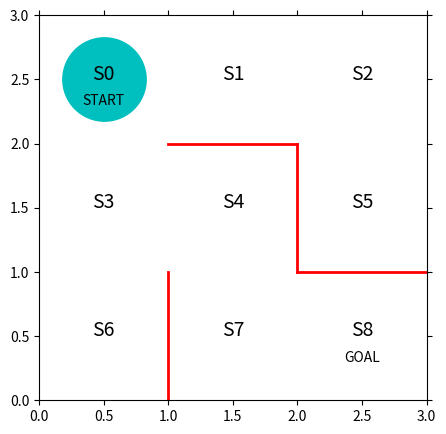

Recreate this plot in Python. (Note: this script raises an exception after producing the figure.)
import numpy as np
import matplotlib.pyplot as plt
%matplotlib inline

# 図を描く大きさと図の変数名を宣言
fig = plt.figure(figsize=((5,5)))
ax = plt.gca()

# 赤い壁を描く
plt.plot([1,1], [0,1], color='red', linewidth=2)
plt.plot([1,2], [2,2], color='red', linewidth=2)
plt.plot([2,2], [2,1], color='red', linewidth=2)
plt.plot([2,3], [1,1], color='red', linewidth=2)

# 状態を示す文字S0~S8を描く
plt.text(0.5, 2.5, 'S0', size=14, ha='center')
plt.text(1.5, 2.5, 'S1', size=14, ha='center')
plt.text(2.5, 2.5, 'S2', size=14, ha='center')
plt.text(0.5, 1.5, 'S3', size=14, ha='center')
plt.text(1.5, 1.5, 'S4', size=14, ha='center')
plt.text(2.5, 1.5, 'S5', size=14, ha='center')
plt.text(0.5, 0.5, 'S6', size=14, ha='center')
plt.text(1.5, 0.5, 'S7', size=14, ha='center')
plt.text(2.5, 0.5, 'S8', size=14, ha='center')
plt.text(0.5, 2.3, 'START', ha='center')
plt.text(2.5, 0.3, 'GOAL', ha='center')

# 描画範囲の設定と目盛りを消す設定
ax.set_xlim(0, 3)
ax.set_ylim(0, 3)
plt.tick_params(axis='both', which='both', bottom='off', top='off',
               labelbottom='off', right='off', left='off', labelleft='off')

# 現在地S0に緑丸を描画する
line, = ax.plot([0.5], [2.5], marker="o", color='c', markersize=60)
plt.show()

theta_0 = np.array([[np.nan, 1, 1, np.nan],     #S0
                   [np.nan, 1, np.nan, 1],      #S1
                   [np.nan, np.nan, 1, 1],      #S2
                   [1, 1, 1, np.nan],           #S3
                   [np.nan, np.nan, 1, 1],      #S4
                   [1, np.nan, np.nan, np.nan], #S5
                   [1, np.nan, np.nan, np.nan], #S6 
                   [1, 1, np.nan, np.nan]
                   ])

[a, b] = theta_0.shape
Q = np.random.rand(a, b) * theta_0
print(Q)

def theta2pi(theta):
    ''' 単純に割合を計算する'''

    [m, n] = theta.shape
    pi = np.zeros((m, n))
    for i in range(0, m):
        pi[i,:] = theta[i, :] / np.nansum(theta[i, :])
    
    pi = np.nan_to_num(pi)

    return pi

# ランダム行動方策 pi_0 を求める
pi_0 = theta2pi(theta_0)
print(pi_0)

def get_action(s, Q, epsilon, pi_0):
    direction = ["up", "right", "down", "left"]

    # 行動を決める
    if np.random.rand() < epsilon:
        # εの確率でランダムに動く
        next_direction = np.random.choice(direction, p=pi_0[s, :])
    else:
        # Q の最大値の行動を採用する
        next_direction = direction[np.nanargmax(Q[s, :])]

    # 行動をindexに
    if next_direction == "up":
        action = 0
    elif next_direction == "right":
        action = 1
    elif next_direction == "down":
        action = 2
    elif next_direction == "left":
        action = 3
    return action

def get_s_next(s, a, Q, epsilon, pi_0):
    direction = ["up", "right", "down", "left"]
    next_direction = direction[a]

    if next_direction == "up":
        s_next = s - 3
    elif next_direction == "right":
        s_next = s + 1
    elif next_direction == "down":
        s_next = s + 3
    elif next_direction == "left":
        s_next = s - 1

    return s_next

def Sarsa(s, a, r, s_next, a_next, Q, eta, gamma):
    if s_next == 8:
        Q[s, a] = Q[s, a] + eta * (r - Q[s, a])
    else:
        Q[s, a] = Q[s, a] + eta * (r + gamma * Q[s_next, a_next] - Q[s, a])

    return Q

def goal_maze(Q, epsilon, eta, gamma, pi):
    s = 0    # スタート地点
    a = a_next = get_action(s, Q, epsilon, pi) # 初めの行動
    s_a_history = [[0, np.nan]]

    while(1):
        a = a_next

        s_a_history[-1][1] = a
        s_next = get_s_next(s, a, Q, epsilon, pi)

        s_a_history.append([s_next, np.nan])
 
        if s_next == 8:
            r = 1 # ゴールに到着したので報酬を与える
            a_next = np.nan
        else:
            r = 0
            a_next = get_action(s_next, Q, epsilon, pi)
            # 次の行動を決める
        # 価値関数を更新
        Q = Sarsa(s, a, r, s_next, a_next, Q, eta, gamma)

        # 終了判定
        if s_next == 8:
            break
        else:
            s = s_next
    return [s_a_history, Q]

eta = 0.1 # 学習率
gamma = 0.9 # 割引率
epsilon = 0.5 # e-greedy 手法の初期値
v = np.nanmax(Q, axis=1) # 状態ごとに価値の最大値を求める
is_continue = True
episode = 1

while is_continue:
    print("エピソード:" + str(episode))

    # e-greedyの値を少しずつ小さくする
    epsilon = epsilon / 2
    # Sarsaで迷路を解き、移動した履歴と更新したQを求める
    [s_a_history, Q] = goal_maze(Q, epsilon, eta, gamma, pi_0)

    # 状態価値の変化
    new_v = np.nanmax(Q, axis=1)
    print(np.sum(np.abs(new_v - v)))
    v = new_v

    print("迷路を解くのにかかったステップ数は" + str(len(s_a_history) - 1) + "です")

    # 100エピソード繰り返す
    episode = episode + 1
    if episode > 100:
        break


from matplotlib import animation
from IPython.display import HTML

def init():
    '''背景画像の初期化'''
    line.set_data([], [])
    return (line,)

def animate(i):
    '''フレームごとの描画内容'''
    state = s_a_history[i][0] # 現在の場所を描く
    x = (state % 3) + 0.5    # 状態のx座標
    y = 2.5 - int(state / 3) # 状態のy座標
    line.set_data(x, y)
    return (line)

# 初期化関数とフレームごとの描画関数を用いて動画を作成する
anim = animation.FuncAnimation(fig, animate, init_func=init, frames=len(s_a_history), interval=200, repeat=False)

HTML(anim.to_jshtml())

